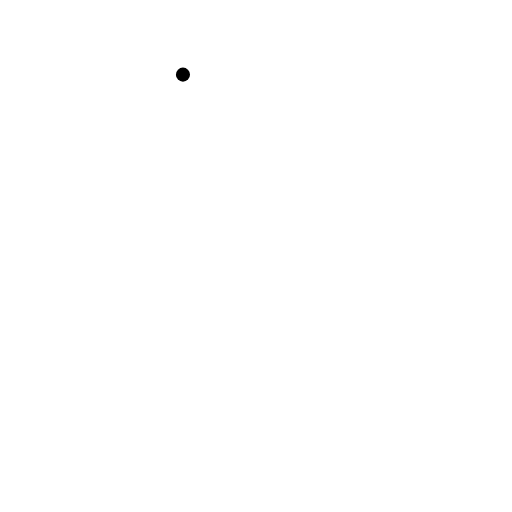
t = 0.00 s
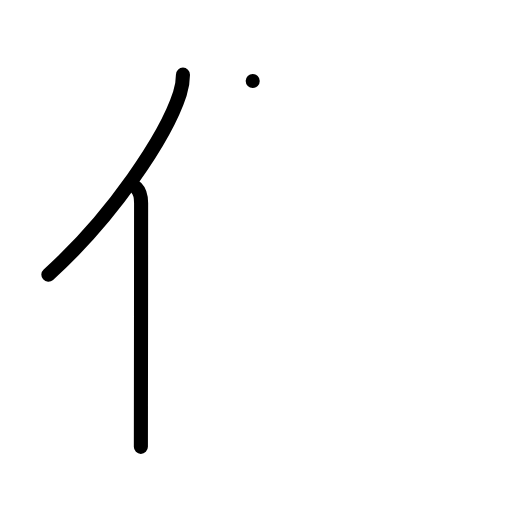
t = 2.00 s
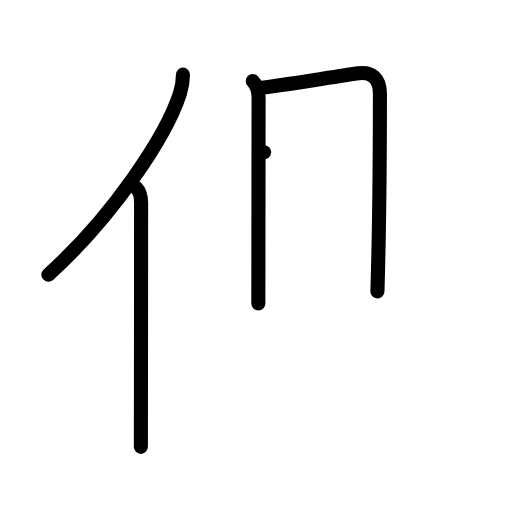
t = 4.00 s
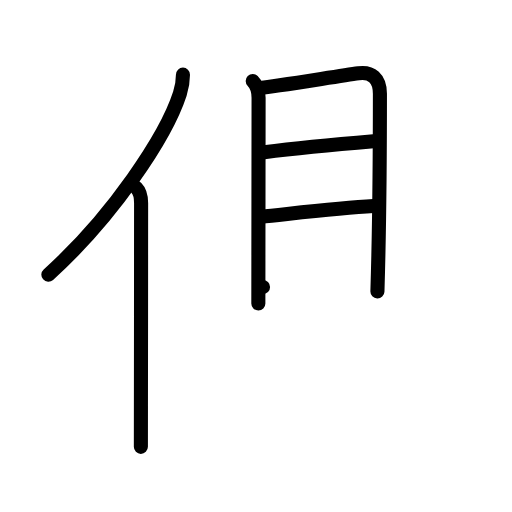
t = 6.00 s
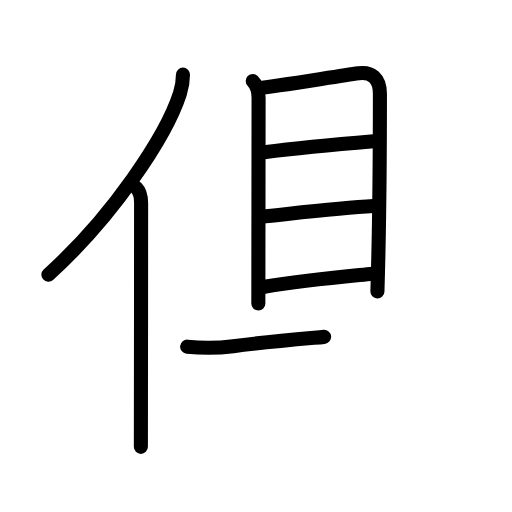
t = 7.50 s
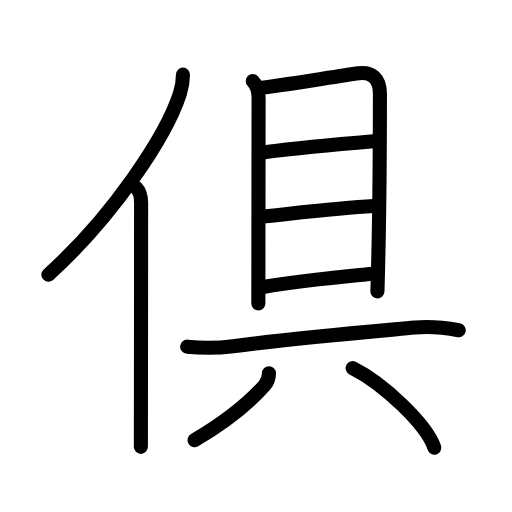
t = 10.00 s

The animated SVG that drew these frames (rendered in a browser with its animation timeline set to each time). Animation: 29 SMIL elements (animate=29); one cycle of 10.00 s.

<?xml version="1.0" encoding="UTF-8"?>
<!--
AniKanjiVG is licensed by CC-BY-SA Paul C. Sommerhoff (https://bitbucket.org/sommerhoff/anikanjivg).
AniKanjiVG uses KanjiVG which is licensed by CC-BY-SA Ulrich Apel (http://kanjivg.tagaini.net).
See also http://creativecommons.org/licenses/by-sa/3.0/
-->
<svg xmlns:kvg='http://kanjivg.tagaini.net' xmlns='http://www.w3.org/2000/svg' width='109' height='109' viewBox='0 0 109 109' style='fill:none;stroke:#000000;stroke-width:3;stroke-linecap:round;stroke-linejoin:round;' id="kvg:kanji_05036"><g id="kvg:05036" kvg:element="倶"><g id="kvg:05036-g1" kvg:element="亻" kvg:variant="true" kvg:original="人" kvg:position="left" kvg:radical="general"><path id="kvg:05036-s1" kvg:type="㇒" d="M38.95,15.89c0,1.61-0.19,2.64-0.66,4.08c-2.94,9.09-14.3,26.17-27.99,38.5"><animate attributeName="d" begin="0.0s" dur="0.5s" from="M38.95,15.89C38.95,15.89,38.95,15.89,38.95,15.89" to="M38.95,15.89c0,1.61-0.19,2.64-0.66,4.08" />
<animate attributeName="d" begin="0.5s" dur="0.5s" from="M38.95,15.89c0,1.61-0.19,2.64-0.66,4.08c0,0,0,0,0,0,0" to="M38.95,15.89c0,1.61-0.19,2.64-0.66,4.08c-2.94,9.09-14.3,26.17-27.99,38.5" />
</path>
<path id="kvg:05036-s2" kvg:type="㇑" d="M29.03,40c0.8,0.8,1.01,1.97,1.01,3.23c0,10.08-0.02,30.42-0.04,43.15c0,3.71-0.01,6.78-0.01,8.75"><animate attributeName="d" begin="1.0s" dur="0.3333333333333333s" from="M29.03,40C29.03,40,29.03,40,29.03,40" to="M29.03,40c0.8,0.8,1.01,1.97,1.01,3.23" />
<animate attributeName="d" begin="1.3333333333333333s" dur="0.3333333333333333s" from="M29.03,40c0.8,0.8,1.01,1.97,1.01,3.23c0,0,0,0,0,0,0" to="M29.03,40c0.8,0.8,1.01,1.97,1.01,3.23c0,10.08-0.02,30.42-0.04,43.15" />
<animate attributeName="d" begin="1.6666666666666665s" dur="0.3333333333333333s" from="M29.03,40c0.8,0.8,1.01,1.97,1.01,3.23c0,10.08-0.02,30.42-0.04,43.15c0,0,0,0,0,0,0" to="M29.03,40c0.8,0.8,1.01,1.97,1.01,3.23c0,10.08-0.02,30.42-0.04,43.15c0,3.71-0.01,6.78-0.01,8.75" />
<animate attributeName="d" begin="0s" dur="1.0s" from="M-100,-100" to="M-100,-100" />
</path>
</g>
<g id="kvg:05036-g2" kvg:element="具" kvg:position="right"><g id="kvg:05036-g3" kvg:element="目" kvg:position="top"><path id="kvg:05036-s3" kvg:type="㇑" d="M53.8,17.23c0.93,0.93,1.25,2.15,1.25,3.59c0,5.41-0.03,23.27-0.04,34.68C55,59.77,55,63.15,55,64.62"><animate attributeName="d" begin="2.0s" dur="0.3333333333333333s" from="M53.8,17.23C53.8,17.23,53.8,17.23,53.8,17.23" to="M53.8,17.23c0.93,0.93,1.25,2.15,1.25,3.59" />
<animate attributeName="d" begin="2.3333333333333335s" dur="0.3333333333333333s" from="M53.8,17.23c0.93,0.93,1.25,2.15,1.25,3.59c0,0,0,0,0,0,0" to="M53.8,17.23c0.93,0.93,1.25,2.15,1.25,3.59c0,5.41-0.03,23.27-0.04,34.68" />
<animate attributeName="d" begin="2.6666666666666665s" dur="0.3333333333333333s" from="M53.8,17.23c0.93,0.93,1.25,2.15,1.25,3.59c0,5.41-0.03,23.27-0.04,34.68c0,0,0,0,0,0,0" to="M53.8,17.23c0.93,0.93,1.25,2.15,1.25,3.59c0,5.41-0.03,23.27-0.04,34.68C55,59.77,55,63.15,55,64.62" />
<animate attributeName="d" begin="0s" dur="2.0s" from="M-100,-100" to="M-100,-100" />
</path>
<path id="kvg:05036-s4" kvg:type="㇕a" d="M55.73,18.67c2.01-0.16,15.68-2.36,20.6-3.07c2.73-0.4,4.55,1.07,4.55,4.35c0,6.3-0.01,25.04-0.53,42.1"><animate attributeName="d" begin="3.0s" dur="0.3333333333333333s" from="M55.73,18.67C55.73,18.67,55.73,18.67,55.73,18.67" to="M55.73,18.67c2.01-0.16,15.68-2.36,20.6-3.07" />
<animate attributeName="d" begin="3.3333333333333335s" dur="0.3333333333333333s" from="M55.73,18.67c2.01-0.16,15.68-2.36,20.6-3.07c0,0,0,0,0,0,0" to="M55.73,18.67c2.01-0.16,15.68-2.36,20.6-3.07c2.73-0.4,4.55,1.07,4.55,4.35" />
<animate attributeName="d" begin="3.6666666666666665s" dur="0.3333333333333333s" from="M55.73,18.67c2.01-0.16,15.68-2.36,20.6-3.07c2.73-0.4,4.55,1.07,4.55,4.35c0,0,0,0,0,0,0" to="M55.73,18.67c2.01-0.16,15.68-2.36,20.6-3.07c2.73-0.4,4.55,1.07,4.55,4.35c0,6.3-0.01,25.04-0.53,42.1" />
<animate attributeName="d" begin="0s" dur="3.0s" from="M-100,-100" to="M-100,-100" />
</path>
<path id="kvg:05036-s5" kvg:type="㇐a" d="M56.22,32.41c9.03-1.16,16.53-1.78,23.4-2.35"><animate attributeName="d" begin="4.0s" dur="1.0s" from="M56.22,32.41C56.22,32.41,56.22,32.41,56.22,32.41" to="M56.22,32.41c9.03-1.16,16.53-1.78,23.4-2.35" />
<animate attributeName="d" begin="0s" dur="4.0s" from="M-100,-100" to="M-100,-100" />
</path>
<path id="kvg:05036-s6" kvg:type="㇐a" d="M55.58,46.13c6.13-0.61,16.39-1.87,23.95-2.27"><animate attributeName="d" begin="5.0s" dur="1.0s" from="M55.58,46.13C55.58,46.13,55.58,46.13,55.58,46.13" to="M55.58,46.13c6.13-0.61,16.39-1.87,23.95-2.27" />
<animate attributeName="d" begin="0s" dur="5.0s" from="M-100,-100" to="M-100,-100" />
</path>
<path id="kvg:05036-s7" kvg:type="㇐a" d="M55.99,61.1c9.12-1.49,15.82-2.06,23.36-2.81"><animate attributeName="d" begin="6.0s" dur="1.0s" from="M55.99,61.1C55.99,61.1,55.99,61.1,55.99,61.1" to="M55.99,61.1c9.12-1.49,15.82-2.06,23.36-2.81" />
<animate attributeName="d" begin="0s" dur="6.0s" from="M-100,-100" to="M-100,-100" />
</path>
</g>
<g id="kvg:05036-g4" kvg:position="bottom"><path id="kvg:05036-s8" kvg:type="㇐" d="M39.84,73.8c3.27,0.34,6.54,0.32,9.8-0.1C62.62,72,74.38,71,88.37,69.73c3.12-0.28,6.21,0.01,9.29,0.57"><animate attributeName="d" begin="7.0s" dur="0.3333333333333333s" from="M39.84,73.8C39.84,73.8,39.84,73.8,39.84,73.8" to="M39.84,73.8c3.27,0.34,6.54,0.32,9.8-0.1" />
<animate attributeName="d" begin="7.333333333333333s" dur="0.3333333333333333s" from="M39.84,73.8c3.27,0.34,6.54,0.32,9.8-0.1c0,0,0,0,0,0,0" to="M39.84,73.8c3.27,0.34,6.54,0.32,9.8-0.1C62.62,72,74.38,71,88.37,69.73" />
<animate attributeName="d" begin="7.666666666666667s" dur="0.3333333333333333s" from="M39.84,73.8c3.27,0.34,6.54,0.32,9.8-0.1C62.62,72,74.38,71,88.37,69.73c0,0,0,0,0,0,0" to="M39.84,73.8c3.27,0.34,6.54,0.32,9.8-0.1C62.62,72,74.38,71,88.37,69.73c3.12-0.28,6.21,0.01,9.29,0.57" />
<animate attributeName="d" begin="0s" dur="7.0s" from="M-100,-100" to="M-100,-100" />
</path>
<g id="kvg:05036-g5" kvg:element="八"><path id="kvg:05036-s9" kvg:type="㇒" d="M57.26,79.47c0,1.15-0.35,1.93-1.03,2.68c-3.24,3.6-8.11,7.6-14.81,11.56"><animate attributeName="d" begin="8.0s" dur="0.5s" from="M57.26,79.47C57.26,79.47,57.26,79.47,57.26,79.47" to="M57.26,79.47c0,1.15-0.35,1.93-1.03,2.68" />
<animate attributeName="d" begin="8.5s" dur="0.5s" from="M57.26,79.47c0,1.15-0.35,1.93-1.03,2.68c0,0,0,0,0,0,0" to="M57.26,79.47c0,1.15-0.35,1.93-1.03,2.68c-3.24,3.6-8.11,7.6-14.81,11.56" />
<animate attributeName="d" begin="0s" dur="8.0s" from="M-100,-100" to="M-100,-100" />
</path>
<path id="kvg:05036-s10" kvg:type="㇏" d="M75.07,78.36c6.4,3.17,15.79,12.02,17.39,16.95"><animate attributeName="d" begin="9.0s" dur="1.0s" from="M75.07,78.36C75.07,78.36,75.07,78.36,75.07,78.36" to="M75.07,78.36c6.4,3.17,15.79,12.02,17.39,16.95" />
<animate attributeName="d" begin="0s" dur="9.0s" from="M-100,-100" to="M-100,-100" />
</path>
</g>
</g>
</g>
</g>
</svg>
